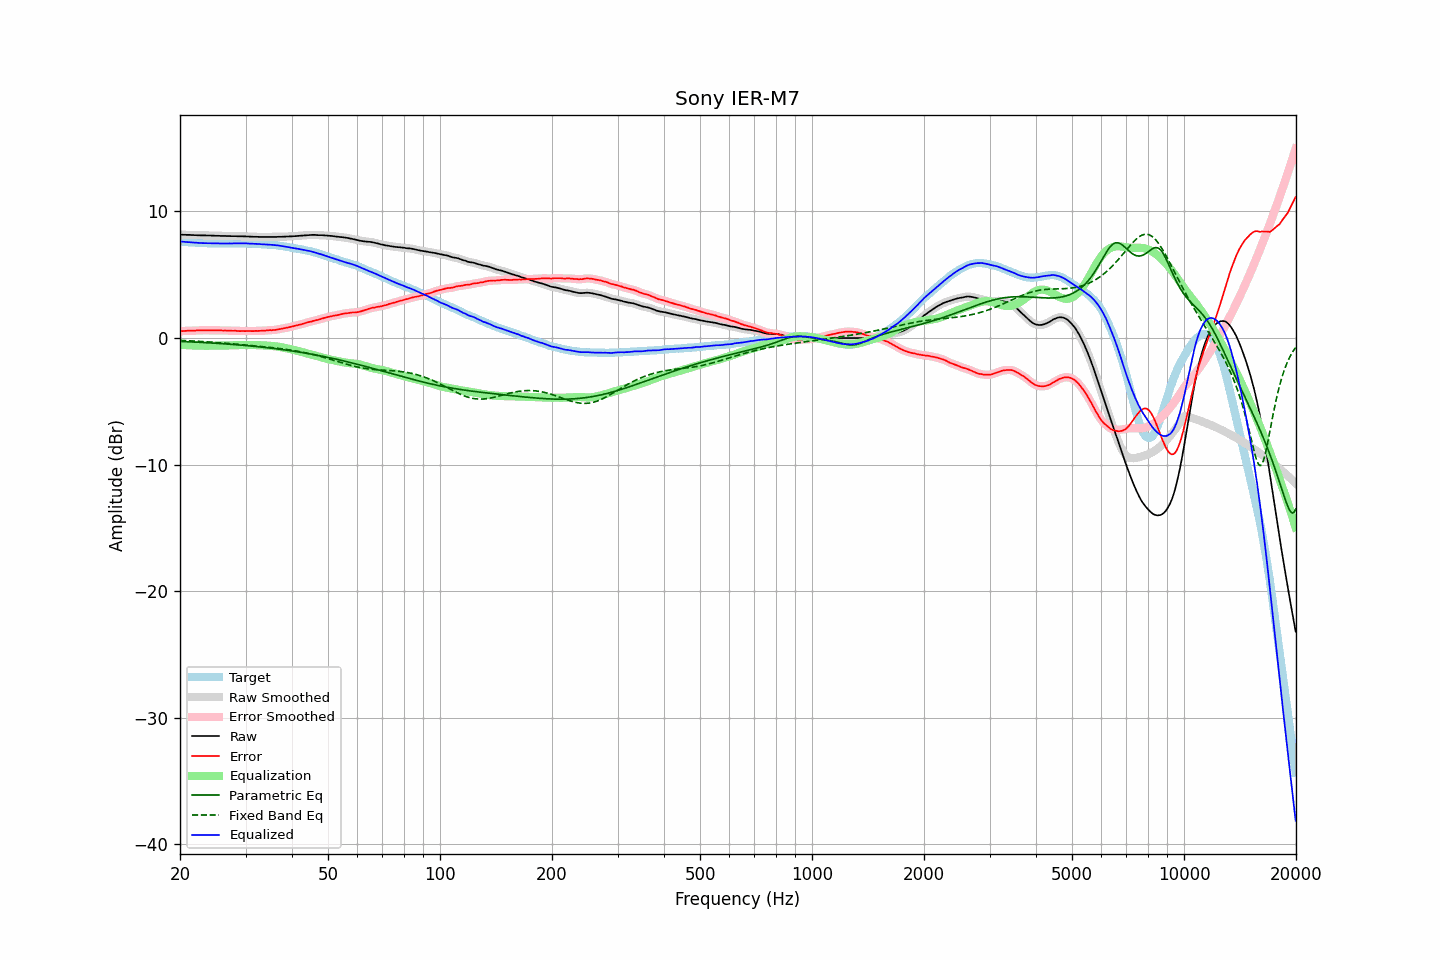

The data file committed next to this chart (first rows):
frequency, raw, error, smoothed, error_smoothed, equalization, parametric_eq, fixed_band_eq, equalized_raw, equalized_smoothed, target
20.00, 8.17, 0.54, 8.17, 0.54, -0.54, -0.27, -0.19, 7.63, 7.63, 7.63
20.20, 8.17, 0.55, 8.17, 0.54, -0.55, -0.27, -0.19, 7.62, 7.62, 7.62
20.40, 8.16, 0.55, 8.16, 0.55, -0.55, -0.28, -0.20, 7.61, 7.61, 7.61
20.61, 8.16, 0.56, 8.16, 0.56, -0.56, -0.28, -0.20, 7.60, 7.60, 7.60
20.81, 8.15, 0.57, 8.15, 0.57, -0.57, -0.29, -0.21, 7.58, 7.59, 7.58
21.02, 8.15, 0.58, 8.15, 0.58, -0.57, -0.29, -0.21, 7.58, 7.58, 7.57
21.23, 8.15, 0.59, 8.15, 0.58, -0.58, -0.30, -0.22, 7.57, 7.57, 7.56
21.44, 8.14, 0.57, 8.14, 0.58, -0.58, -0.31, -0.23, 7.56, 7.56, 7.57
21.66, 8.14, 0.59, 8.14, 0.58, -0.59, -0.31, -0.23, 7.55, 7.55, 7.55
21.87, 8.13, 0.58, 8.13, 0.58, -0.59, -0.32, -0.24, 7.54, 7.54, 7.55
22.09, 8.13, 0.60, 8.13, 0.60, -0.59, -0.33, -0.25, 7.54, 7.53, 7.53
22.31, 8.12, 0.60, 8.12, 0.60, -0.60, -0.33, -0.25, 7.52, 7.52, 7.52
22.54, 8.12, 0.61, 8.12, 0.60, -0.60, -0.34, -0.26, 7.52, 7.52, 7.51
22.76, 8.11, 0.60, 8.11, 0.61, -0.61, -0.34, -0.27, 7.50, 7.51, 7.51
22.99, 8.11, 0.61, 8.11, 0.61, -0.61, -0.35, -0.28, 7.50, 7.50, 7.50
23.22, 8.11, 0.62, 8.11, 0.61, -0.61, -0.36, -0.29, 7.50, 7.50, 7.49
23.45, 8.11, 0.61, 8.11, 0.61, -0.61, -0.37, -0.29, 7.50, 7.50, 7.50
23.69, 8.10, 0.61, 8.10, 0.61, -0.61, -0.37, -0.30, 7.49, 7.49, 7.49
23.92, 8.10, 0.62, 8.10, 0.61, -0.61, -0.38, -0.31, 7.49, 7.49, 7.48
24.16, 8.10, 0.61, 8.10, 0.61, -0.61, -0.39, -0.32, 7.49, 7.49, 7.49
24.40, 8.09, 0.60, 8.09, 0.60, -0.61, -0.40, -0.33, 7.48, 7.48, 7.49
24.65, 8.09, 0.61, 8.09, 0.60, -0.61, -0.40, -0.34, 7.48, 7.48, 7.48
24.89, 8.08, 0.60, 8.08, 0.60, -0.60, -0.41, -0.35, 7.48, 7.48, 7.48
25.14, 8.08, 0.61, 8.08, 0.61, -0.60, -0.42, -0.36, 7.48, 7.48, 7.47
25.39, 8.08, 0.61, 8.08, 0.60, -0.60, -0.43, -0.37, 7.48, 7.47, 7.47
25.65, 8.07, 0.60, 8.07, 0.60, -0.60, -0.44, -0.38, 7.47, 7.47, 7.47
25.91, 8.07, 0.60, 8.07, 0.60, -0.60, -0.44, -0.39, 7.47, 7.47, 7.47
26.16, 8.07, 0.59, 8.07, 0.59, -0.60, -0.45, -0.40, 7.47, 7.47, 7.48
26.43, 8.07, 0.60, 8.07, 0.59, -0.59, -0.46, -0.41, 7.48, 7.47, 7.47
26.69, 8.06, 0.59, 8.06, 0.59, -0.59, -0.47, -0.42, 7.47, 7.47, 7.47
26.96, 8.06, 0.59, 8.06, 0.59, -0.59, -0.48, -0.43, 7.47, 7.47, 7.47
27.23, 8.06, 0.59, 8.06, 0.58, -0.58, -0.49, -0.44, 7.48, 7.47, 7.47
27.50, 8.05, 0.58, 8.05, 0.58, -0.58, -0.50, -0.45, 7.47, 7.47, 7.47
27.77, 8.05, 0.57, 8.05, 0.58, -0.57, -0.51, -0.46, 7.48, 7.48, 7.48
28.05, 8.05, 0.58, 8.05, 0.57, -0.57, -0.52, -0.47, 7.48, 7.48, 7.47
28.33, 8.05, 0.57, 8.05, 0.57, -0.56, -0.53, -0.48, 7.49, 7.48, 7.48
28.62, 8.04, 0.56, 8.04, 0.56, -0.56, -0.54, -0.50, 7.48, 7.48, 7.48
28.90, 8.04, 0.55, 8.04, 0.55, -0.56, -0.55, -0.51, 7.48, 7.48, 7.49
29.19, 8.04, 0.55, 8.04, 0.55, -0.55, -0.56, -0.52, 7.49, 7.48, 7.49
29.48, 8.04, 0.56, 8.04, 0.55, -0.55, -0.57, -0.53, 7.49, 7.49, 7.48
29.78, 8.03, 0.55, 8.03, 0.55, -0.55, -0.58, -0.54, 7.48, 7.48, 7.48
30.08, 8.03, 0.55, 8.03, 0.55, -0.55, -0.59, -0.55, 7.48, 7.48, 7.48
30.38, 8.02, 0.56, 8.02, 0.55, -0.55, -0.61, -0.57, 7.47, 7.47, 7.46
30.68, 8.02, 0.56, 8.02, 0.55, -0.55, -0.62, -0.58, 7.47, 7.47, 7.46
30.99, 8.01, 0.55, 8.01, 0.55, -0.55, -0.63, -0.59, 7.46, 7.46, 7.46
31.30, 8.01, 0.55, 8.01, 0.55, -0.55, -0.64, -0.60, 7.46, 7.45, 7.46
31.61, 8.00, 0.55, 8.00, 0.55, -0.56, -0.65, -0.61, 7.44, 7.45, 7.45
31.93, 8.00, 0.57, 8.00, 0.56, -0.56, -0.67, -0.63, 7.44, 7.44, 7.43
32.24, 8.00, 0.56, 8.00, 0.56, -0.56, -0.68, -0.64, 7.44, 7.44, 7.44
32.57, 7.99, 0.57, 7.99, 0.57, -0.56, -0.69, -0.65, 7.43, 7.43, 7.42
32.89, 7.99, 0.57, 7.99, 0.57, -0.57, -0.71, -0.66, 7.42, 7.42, 7.42
33.22, 7.99, 0.58, 7.99, 0.57, -0.58, -0.72, -0.68, 7.41, 7.41, 7.41
33.55, 7.99, 0.58, 7.99, 0.58, -0.58, -0.73, -0.69, 7.41, 7.41, 7.41
33.89, 7.99, 0.59, 7.99, 0.59, -0.59, -0.75, -0.70, 7.40, 7.40, 7.40
34.23, 7.99, 0.61, 7.99, 0.60, -0.60, -0.76, -0.72, 7.39, 7.39, 7.38
34.57, 7.99, 0.61, 7.99, 0.61, -0.60, -0.78, -0.73, 7.39, 7.39, 7.38
34.92, 7.99, 0.63, 7.99, 0.62, -0.61, -0.79, -0.74, 7.38, 7.38, 7.36
35.27, 7.99, 0.61, 7.99, 0.62, -0.62, -0.81, -0.76, 7.37, 7.37, 7.38
35.62, 7.99, 0.64, 7.99, 0.63, -0.64, -0.82, -0.77, 7.35, 7.35, 7.35
35.97, 7.99, 0.64, 7.99, 0.64, -0.65, -0.84, -0.78, 7.34, 7.34, 7.35
... 635 more rows
